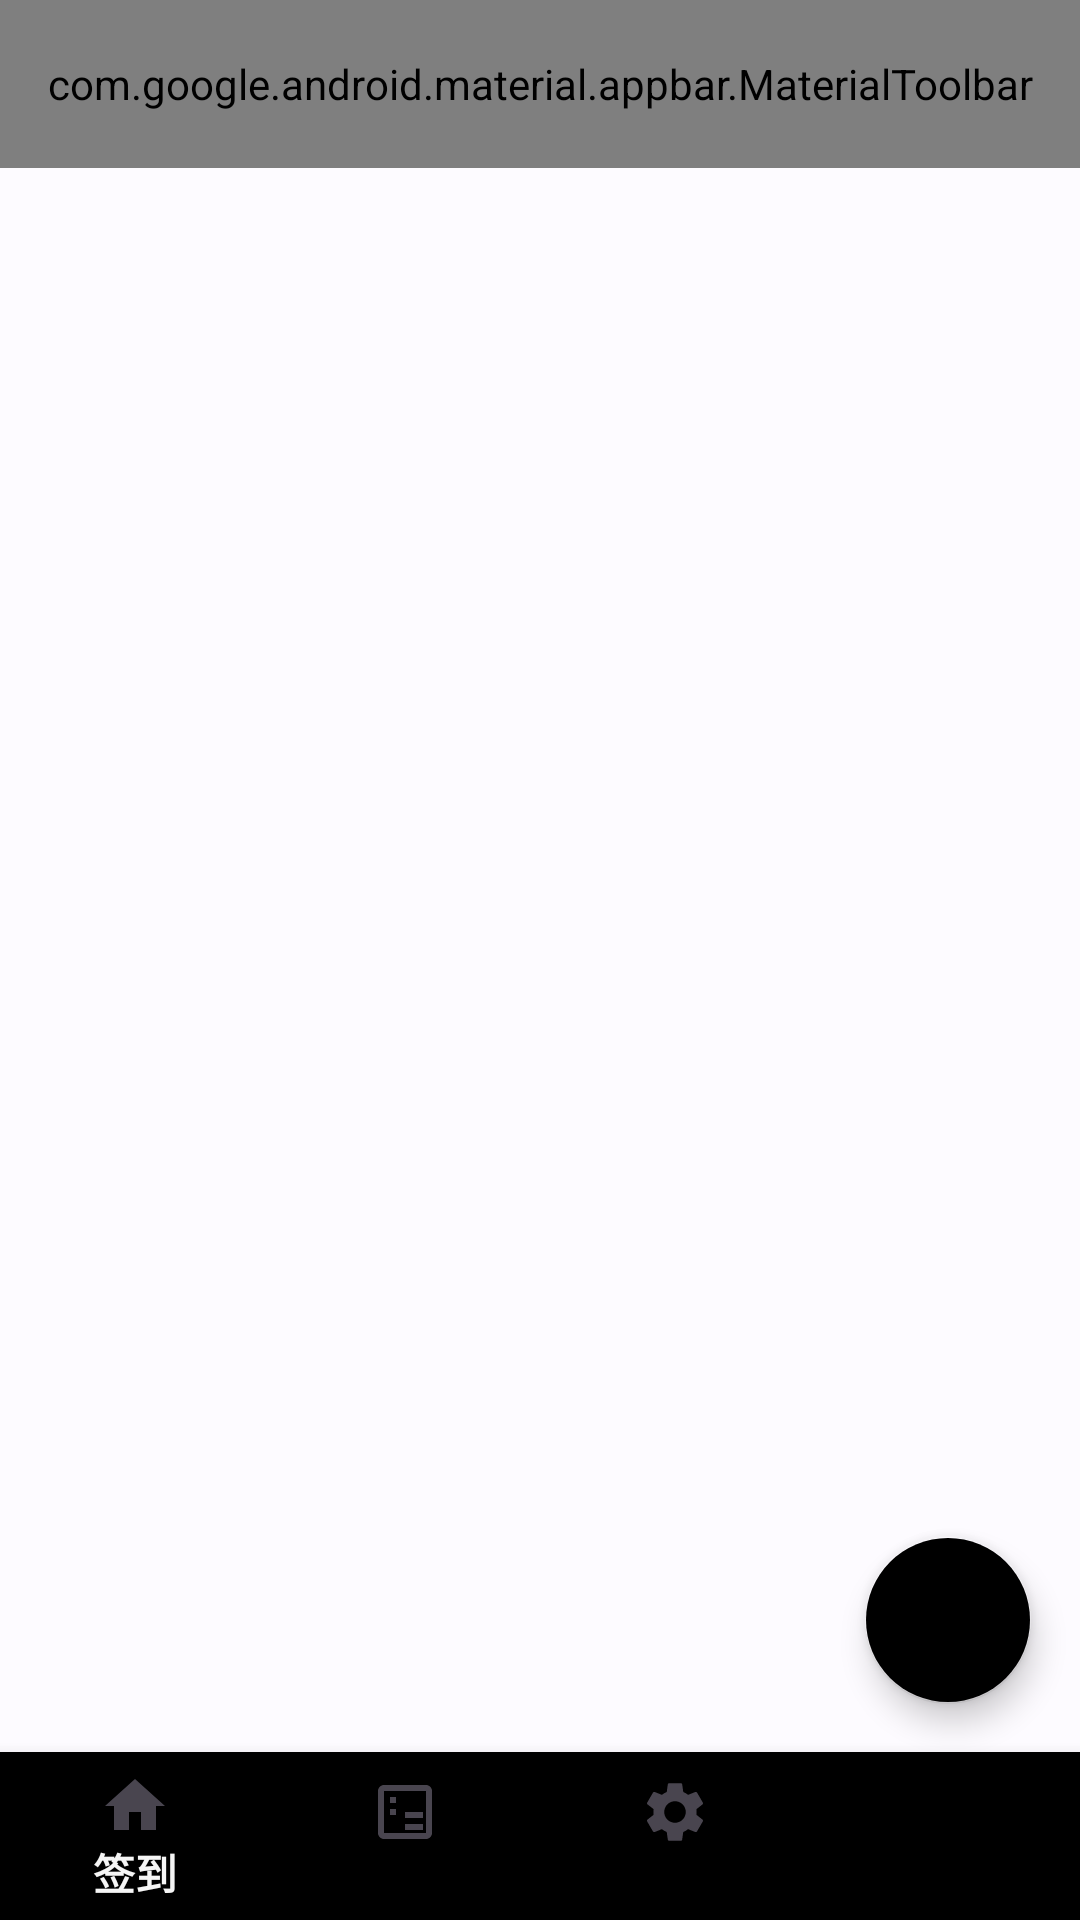

Reconstruct the res/layout file that produces this screen, plus the resources it refers to.
<!-- AndroidManifest.xml: activity theme Theme.WzjSign -->
<!-- res/layout/activity_main.xml -->
<?xml version="1.0" encoding="utf-8"?>
<LinearLayout
    xmlns:android="http://schemas.android.com/apk/res/android"
    xmlns:app="http://schemas.android.com/apk/res-auto"
    xmlns:tools="http://schemas.android.com/tools"
    android:layout_width="match_parent"
    android:layout_height="match_parent"
    android:orientation="vertical"
    tools:context=".MainActivity">

    <androidx.coordinatorlayout.widget.CoordinatorLayout
        android:layout_width="match_parent"
        android:layout_height="0dp"
        android:layout_weight="1">

        <com.google.android.material.appbar.AppBarLayout
            android:id="@+id/appBarLayout"
            android:layout_width="match_parent"
            android:layout_height="wrap_content"
            android:background="?attr/colorSurface"
            app:elevation="0dp">

            <com.google.android.material.appbar.MaterialToolbar
                android:id="@+id/topAppBar"
                android:layout_width="match_parent"
                android:layout_height="?attr/actionBarSize"
                android:background="?attr/colorSurface"
                app:title="签到"
                app:titleTextColor="?attr/colorOnSurface"
                app:subtitleTextColor="?attr/colorOnSurfaceVariant" />

        </com.google.android.material.appbar.AppBarLayout>

        <androidx.fragment.app.FragmentContainerView
            android:id="@+id/fragmentContainer"
            android:layout_width="match_parent"
            android:layout_height="match_parent"
            app:layout_behavior="@string/appbar_scrolling_view_behavior" />

        <com.google.android.material.floatingactionbutton.FloatingActionButton
            android:id="@+id/fabSign"
            android:layout_width="wrap_content"
            android:layout_height="wrap_content"
            android:layout_gravity="bottom|end"
            android:layout_marginEnd="16dp"
            android:layout_marginBottom="16dp"
            android:contentDescription="开始签到"
            app:icon="@drawable/ic_play"
            app:backgroundTint="?attr/colorPrimaryContainer"
            app:tint="?attr/colorOnPrimaryContainer" />

    </androidx.coordinatorlayout.widget.CoordinatorLayout>

    <com.google.android.material.bottomnavigation.BottomNavigationView
        android:id="@+id/bottomNavigation"
        android:layout_width="match_parent"
        android:layout_height="wrap_content"
        android:background="?attr/colorSurfaceContainer"
        app:labelVisibilityMode="labeled"
        app:menu="@menu/nav_bottom_menu"
        app:itemIconTint="@color/bottom_nav_color"
        app:itemTextColor="@color/bottom_nav_color" />

</LinearLayout>
<!-- resources referenced by this layout -->
<resources>
  <style name="Theme.WzjSign" parent="Theme.AppCompat.Light.NoActionBar">
          <item name="android:statusBarColor">#FFFFFFFF</item>
          <item name="android:navigationBarColor">#FFFFFFFF</item>
          <item name="android:windowBackground">#FFFDFBFF</item>
      </style>
</resources>
